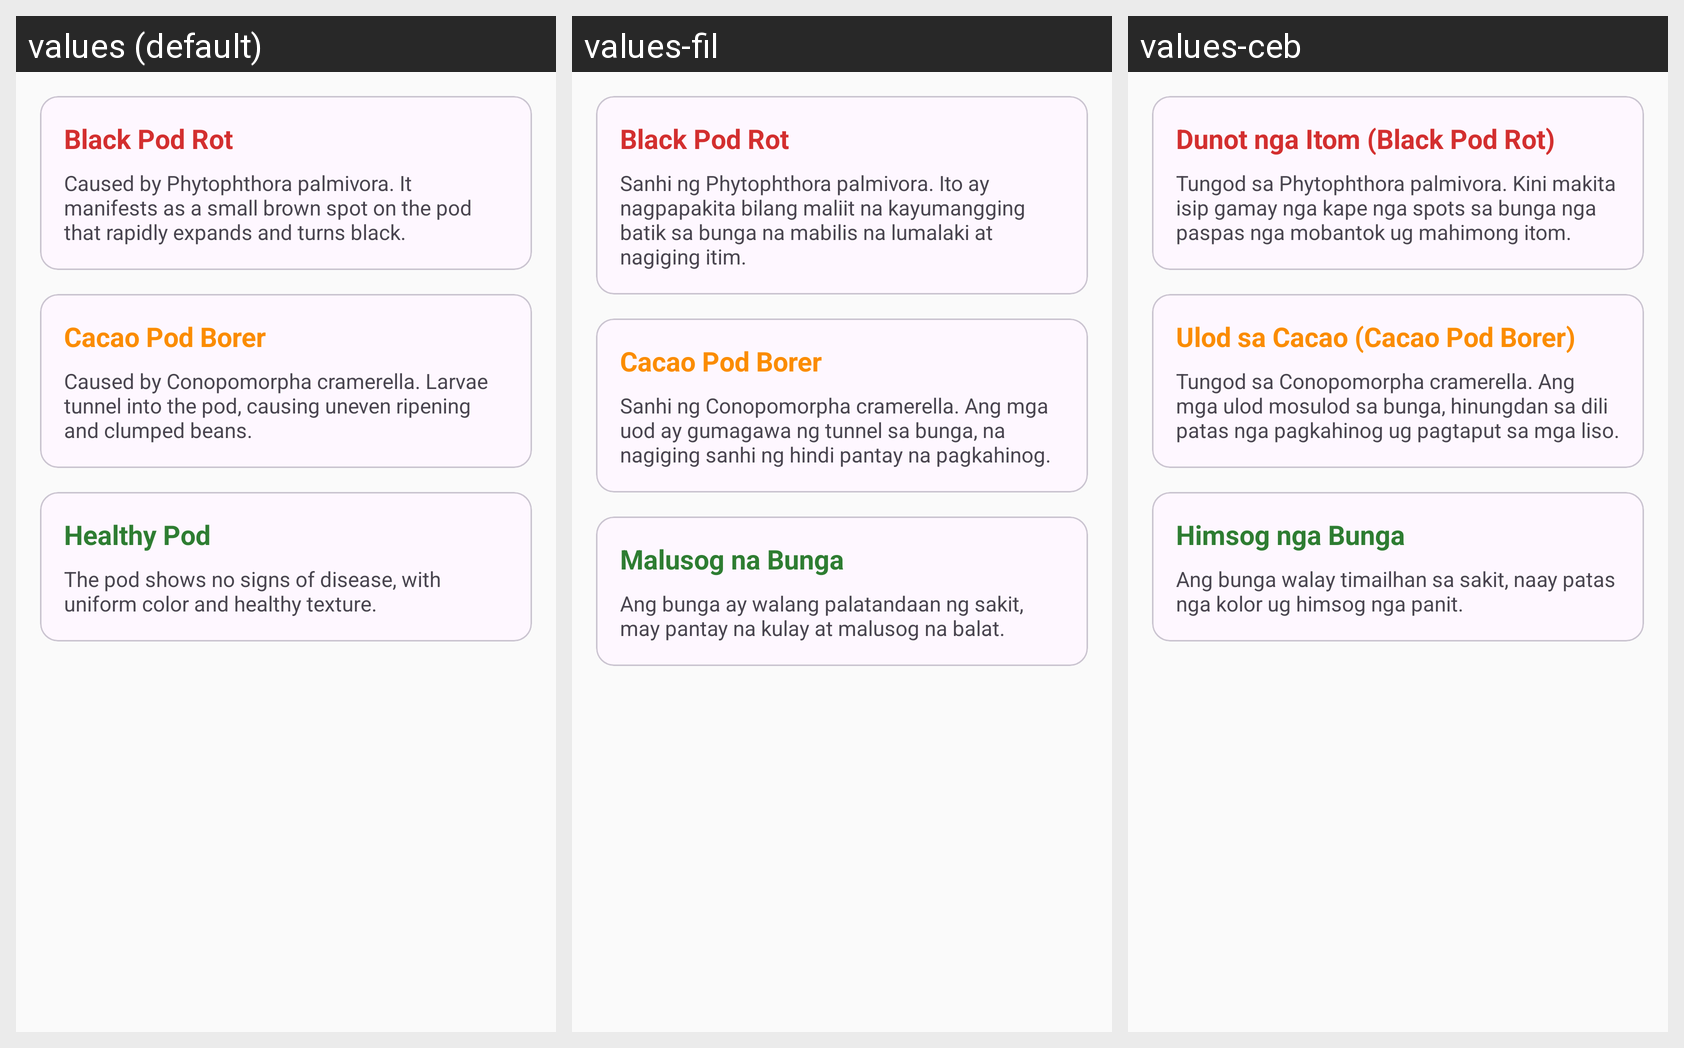

This grid shows one Android layout under several languages. Give, for every string resource on the screen, its name, the default text and each shown locale's text.
Android screen res/layout/fragment_info.xml rendered under 3 locales, left to right: values (default), values-fil, values-ceb. Device: Nexus 5 (rendered at 1080×1920; each locale shown at half size, 540×960, under a caption strip naming it); theme Theme.AtiCaoBeta.
Strings drawn on this screen, with the default value and each locale's value (text and hints the layout hard-codes, and strings that could not be matched under every locale, appear in the picture but are not listed):

black_pod_rot
  values: Black Pod Rot
  values-fil: Black Pod Rot
  values-ceb: Dunot nga Itom (Black Pod Rot)

desc_black_pod
  values: Caused by Phytophthora palmivora. It manifests as a small brown spot on the pod that rapidly expands and turns black.
  values-fil: Sanhi ng Phytophthora palmivora. Ito ay nagpapakita bilang maliit na kayumangging batik sa bunga na mabilis na lumalaki at nagiging itim.
  values-ceb: Tungod sa Phytophthora palmivora. Kini makita isip gamay nga kape nga spots sa bunga nga paspas nga mobantok ug mahimong itom.

cacao_pod_borer
  values: Cacao Pod Borer
  values-fil: Cacao Pod Borer
  values-ceb: Ulod sa Cacao (Cacao Pod Borer)

desc_pod_borer
  values: Caused by Conopomorpha cramerella. Larvae tunnel into the pod, causing uneven ripening and clumped beans.
  values-fil: Sanhi ng Conopomorpha cramerella. Ang mga uod ay gumagawa ng tunnel sa bunga, na nagiging sanhi ng hindi pantay na pagkahinog.
  values-ceb: Tungod sa Conopomorpha cramerella. Ang mga ulod mosulod sa bunga, hinungdan sa dili patas nga pagkahinog ug pagtaput sa mga liso.

healthy_pod
  values: Healthy Pod
  values-fil: Malusog na Bunga
  values-ceb: Himsog nga Bunga

desc_healthy
  values: The pod shows no signs of disease, with uniform color and healthy texture.
  values-fil: Ang bunga ay walang palatandaan ng sakit, may pantay na kulay at malusog na balat.
  values-ceb: Ang bunga walay timailhan sa sakit, naay patas nga kolor ug himsog nga panit.
